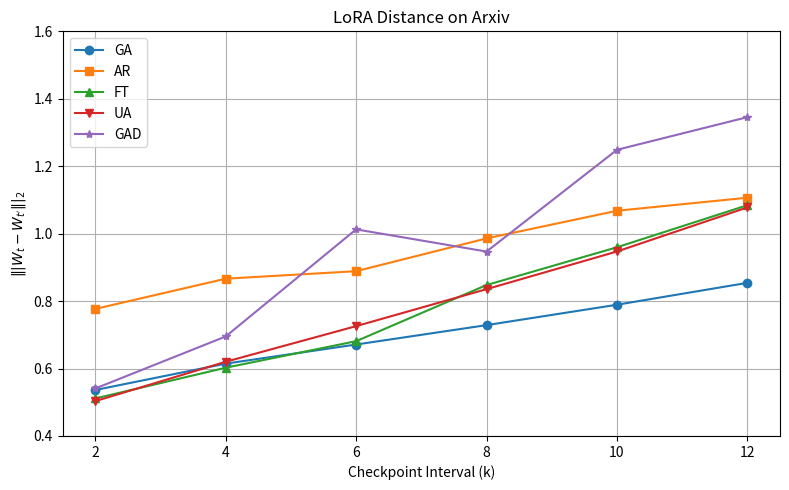
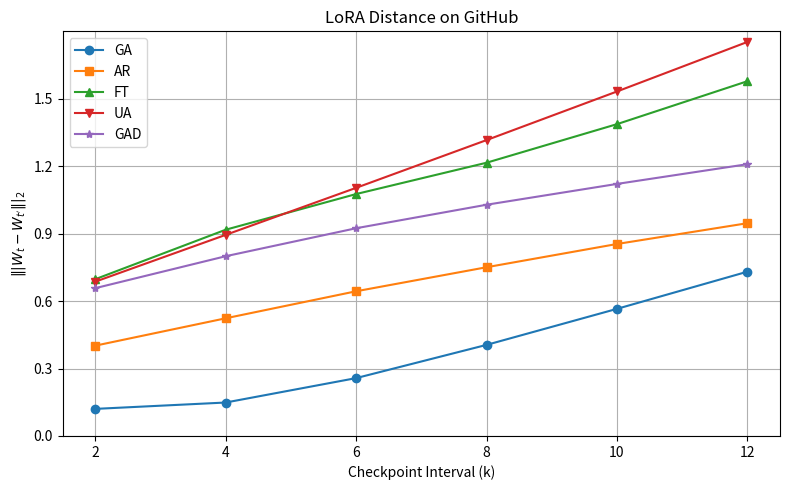

Reproduce these figures in Python, in order.
import matplotlib.pyplot as plt
import numpy as np

# 数据
x = [2, 4, 6, 8, 10, 12]

arxiv_ga = [float(v) for v in ['0.5363', '0.6145', '0.6712', '0.7287', '0.7892', '0.8541']]
arxiv_ar = [float(v) for v in ['0.7768', '0.8664', '0.8887', '0.9859', '1.0679', '1.1066']]
arxiv_ft = [float(v) for v in ['0.5112', '0.6024', '0.6811', '0.8476', '0.9596', '1.0844']]
arxiv_ua = [float(v) for v in ['0.5033', '0.6201', '0.7257', '0.8354', '0.9471', '1.0779']]
arxiv_gad = [float(v) for v in ['0.5408', '0.6951', '1.0127', '0.9469', '1.2487', '1.3455']]

github_ga = [float(v) for v in ['0.1205', '0.1488', '0.2574', '0.4052', '0.5655', '0.7308']]
github_ar = [float(v) for v in ['0.4017', '0.5235', '0.6437', '0.7506', '0.8540', '0.9465']]
github_ft = [float(v) for v in ['0.6974', '0.9175', '1.0762', '1.2155', '1.3871', '1.5781']]
github_ua = [float(v) for v in ['0.6864', '0.8946', '1.1038', '1.3162', '1.5324', '1.7528']]
github_gad = [float(v) for v in ['0.6575', '0.7996', '0.9241', '1.0286', '1.1212', '1.2090']]

# 绘制 arxiv 折线图
plt.figure(figsize=(8, 5))
plt.plot(x, arxiv_ga, marker='o', label='GA')
plt.plot(x, arxiv_ar, marker='s', label='AR')
plt.plot(x, arxiv_ft, marker='^', label='FT')
plt.plot(x, arxiv_ua, marker='v', label='UA')
plt.plot(x, arxiv_gad, marker='*', label='GAD')
plt.xlabel("Checkpoint Interval (k)")
plt.ylabel(r'$\left\|| W_t - W_{t^\prime} \right\||_2$')
plt.title("LoRA Distance on Arxiv")
plt.ylim(0.4, 1.6)
plt.yticks(np.arange(0.4, 1.6, 0.2))
plt.legend()
plt.grid(True)
plt.tight_layout()
plt.show()

# 绘制 github 折线图
plt.figure(figsize=(8, 5))
plt.plot(x, github_ga, marker='o', label='GA')
plt.plot(x, github_ar, marker='s', label='AR')
plt.plot(x, github_ft, marker='^', label='FT')
plt.plot(x, github_ua, marker='v', label='UA')
plt.plot(x, github_gad, marker='*', label='GAD')
plt.xlabel("Checkpoint Interval (k)")
plt.ylabel(r'$\left\|| W_t - W_{t^\prime} \right\||_2$')
plt.title("LoRA Distance on GitHub")
plt.ylim(0, 1.8)
plt.yticks(np.arange(0, 1.8, 0.3))
plt.legend()
plt.grid(True)
plt.tight_layout()
plt.show()